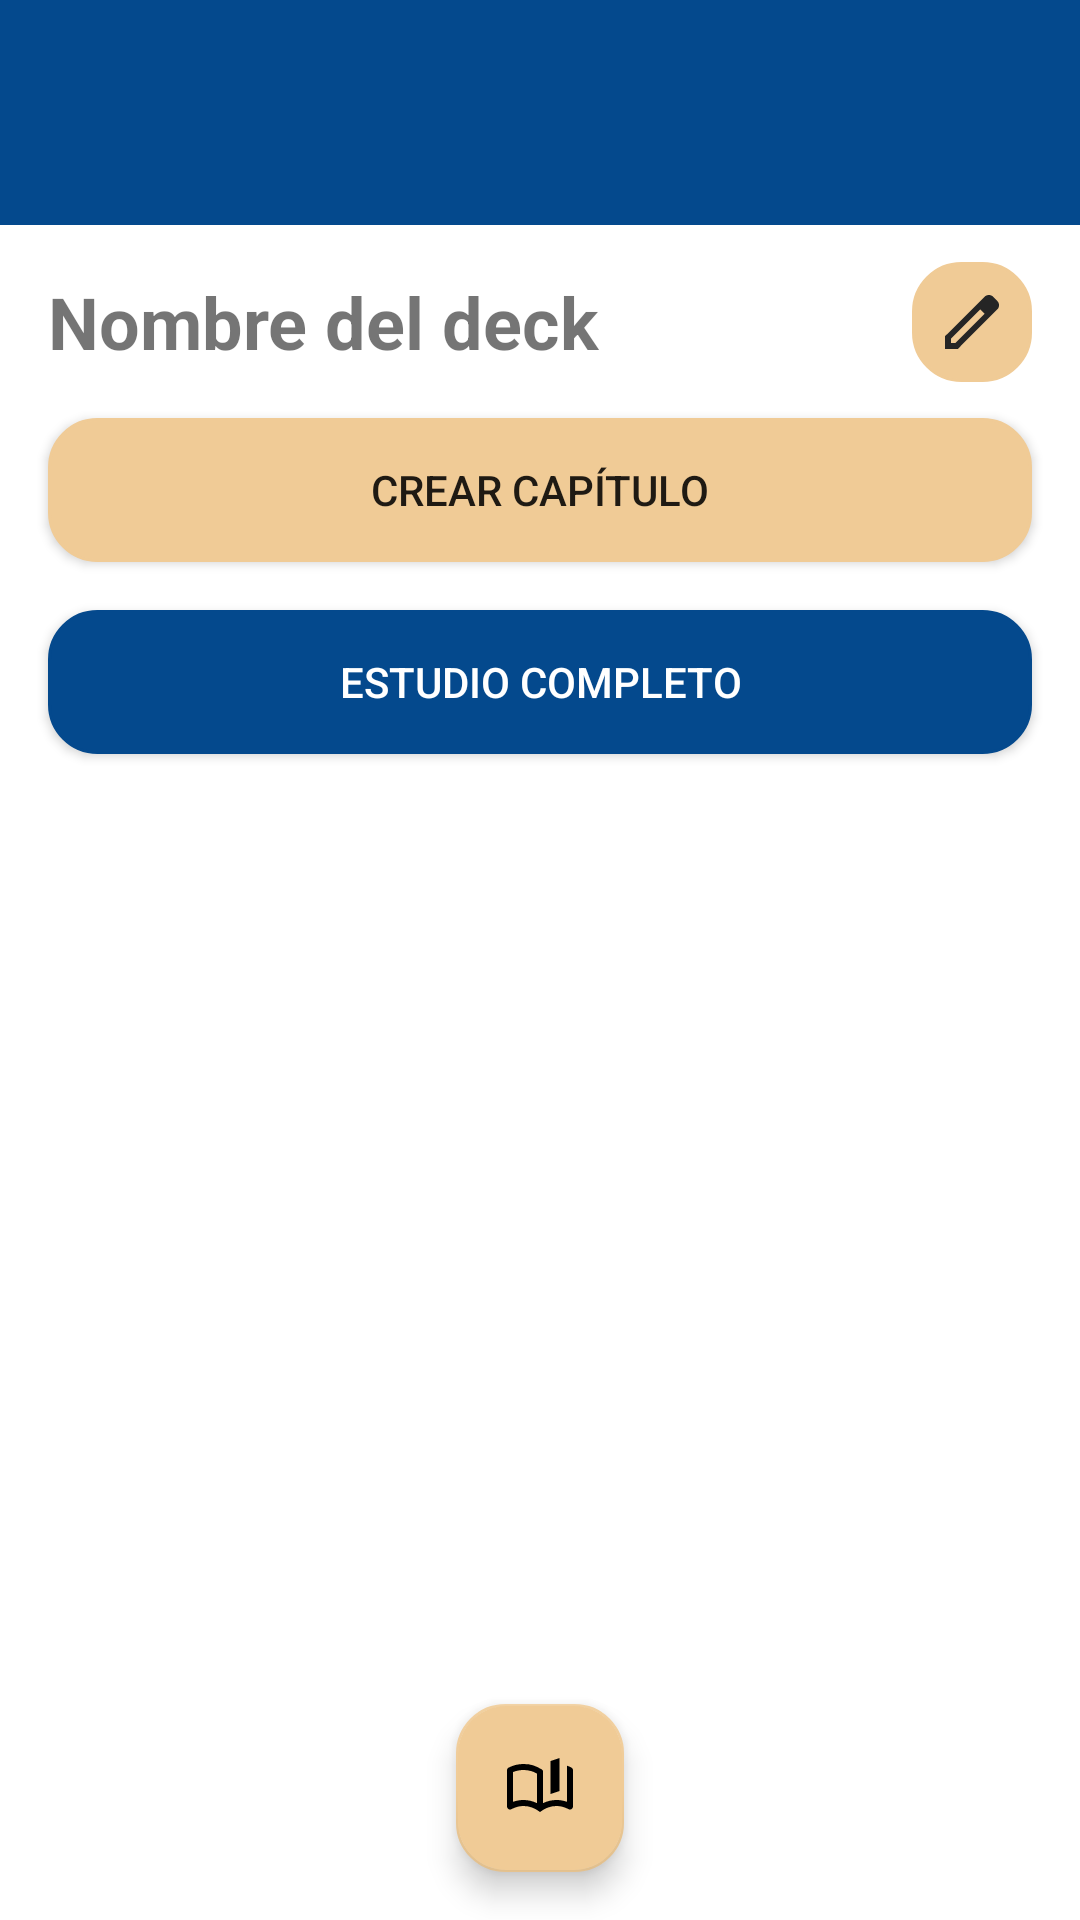

Reconstruct the res/layout file that produces this screen, plus the resources it refers to.
<!-- AndroidManifest.xml: application theme Theme.LabRatStudyCards -->
<!-- res/layout/chapter_activity.xml -->
<?xml version="1.0" encoding="utf-8"?>
<androidx.constraintlayout.widget.ConstraintLayout
    xmlns:android="http://schemas.android.com/apk/res/android"
    xmlns:app="http://schemas.android.com/apk/res-auto"
    android:layout_width="match_parent"
    android:layout_height="match_parent">

    <include
        android:id="@+id/toolbar"
        layout="@layout/toolbar"
        app:layout_constraintTop_toTopOf="parent"
        app:layout_constraintStart_toStartOf="parent"
        app:layout_constraintEnd_toEndOf="parent"
        />

    <TextView
        android:id="@+id/tvDeckTitle"
        android:layout_width="0dp"
        android:layout_height="wrap_content"
        android:layout_marginStart="16dp"
        android:layout_marginTop="16dp"
        android:text="Nombre del deck"
        android:textSize="24sp"
        android:textStyle="bold"
        app:layout_constraintTop_toBottomOf="@id/toolbar"
        app:layout_constraintStart_toStartOf="parent"
        app:layout_constraintEnd_toStartOf="@id/btnEditDeck"/>

    <ImageButton
        android:id="@+id/btnEditDeck"
        android:layout_width="40dp"
        android:layout_height="40dp"
        android:layout_marginEnd="16dp"
        android:background="@drawable/card_bg"
        android:src="@drawable/ic_edit_deck"
        android:contentDescription="Editar deck"
        app:layout_constraintTop_toTopOf="@id/tvDeckTitle"
        app:layout_constraintBottom_toBottomOf="@id/tvDeckTitle"
        app:layout_constraintEnd_toEndOf="parent"
        android:backgroundTint="@color/secondaryColor"
        />

    <androidx.appcompat.widget.AppCompatButton
        android:id="@+id/btnCreateChapter"
        android:layout_width="0dp"
        android:layout_height="wrap_content"
        android:text="Crear capítulo"
        android:layout_marginHorizontal="16dp"
        android:layout_marginTop="16dp"
        app:layout_constraintTop_toBottomOf="@id/tvDeckTitle"
        app:layout_constraintStart_toStartOf="parent"
        app:layout_constraintEnd_toEndOf="parent"
        android:background="@drawable/card_bg"
        android:backgroundTint="@color/secondaryColor"
        />

    <androidx.appcompat.widget.AppCompatButton
        android:id="@+id/btnStudyDeck"
        android:text="Estudio completo"
        android:layout_width="0dp"
        android:layout_height="wrap_content"
        android:textColor="@color/white"
        app:layout_constraintTop_toBottomOf="@id/btnCreateChapter"
        app:layout_constraintStart_toStartOf="parent"
        android:layout_marginTop="16dp"
        android:layout_marginHorizontal="16dp"
        app:layout_constraintEnd_toEndOf="parent"
        android:background="@drawable/card_bg"
        android:backgroundTint="@color/primaryColor"
        />

    <androidx.recyclerview.widget.RecyclerView
        android:id="@+id/recyclerChapters"
        android:layout_width="0dp"
        android:layout_height="0dp"
        app:layout_constraintTop_toBottomOf="@id/btnStudyDeck"
        app:layout_constraintBottom_toTopOf="@id/btnQuickStudy"
        app:layout_constraintStart_toStartOf="parent"
        app:layout_constraintEnd_toEndOf="parent"
        android:layout_marginHorizontal="16dp"
        android:layout_marginTop="12dp"
        />

    <com.google.android.material.floatingactionbutton.FloatingActionButton
        android:id="@+id/btnQuickStudy"
        android:layout_width="wrap_content"
        android:layout_height="wrap_content"
        android:layout_margin="16dp"
        android:contentDescription="Quick Study"
        android:src="@drawable/ic_temp_quick_study"
        app:layout_constraintBottom_toBottomOf="parent"
        app:layout_constraintStart_toStartOf="parent"
        app:layout_constraintEnd_toEndOf="parent"
        app:shapeAppearanceOverlay="@style/CustomFabShape"
        />

</androidx.constraintlayout.widget.ConstraintLayout>
<!-- res/layout/toolbar.xml (included above) -->
<?xml version="1.0" encoding="utf-8"?>
<androidx.appcompat.widget.Toolbar
    xmlns:android="http://schemas.android.com/apk/res/android"
    android:id="@+id/toolbar"
    android:layout_width="match_parent"
    android:layout_height="75dp"
    android:background="?attr/colorPrimary"
    android:theme="@style/ThemeOverlay.AppCompat.Dark.ActionBar"
    android:paddingVertical="14dp"
    />
<!-- resources referenced by this layout -->
<resources>
  <color name="primaryColor">#04498D</color>
  <color name="secondaryColor">#F0CB96</color>
  <color name="white">#FFFFFFFF</color>
  <!-- drawable card_bg (drawable) -->
  <?xml version="1.0" encoding="utf-8"?>
  <shape xmlns:android="http://schemas.android.com/apk/res/android">
      <solid android:color="#C8C8C8"/>
      <corners android:radius="16dp"/>
      <stroke android:width="1dp" android:color="#BFBFBF"/>
  </shape>
  <!-- drawable ic_edit_deck (drawable) -->
  <vector xmlns:android="http://schemas.android.com/apk/res/android" android:height="24dp" android:tint="#252525" android:viewportHeight="960" android:viewportWidth="960" android:width="24dp">
        
      <path android:fillColor="@android:color/white" android:pathData="M200,760L257,760L648,369L591,312L200,703L200,760ZM120,840L120,670L648,143Q660,132 674.5,126Q689,120 705,120Q721,120 736,126Q751,132 762,144L817,200Q829,211 834.5,226Q840,241 840,256Q840,272 834.5,286.5Q829,301 817,313L290,840L120,840ZM760,256L760,256L704,200L704,200L760,256ZM619,341L591,312L591,312L648,369L648,369L619,341Z"/>
      
  </vector>
  <!-- drawable ic_temp_quick_study (drawable) -->
  <vector xmlns:android="http://schemas.android.com/apk/res/android" android:height="24dp" android:tint="#252525" android:viewportHeight="960" android:viewportWidth="960" android:width="24dp">
        
      <path android:fillColor="@android:color/white" android:pathData="M440,682L440,288Q399,264 353,252Q307,240 260,240Q224,240 188.5,247Q153,254 120,268Q120,268 120,268Q120,268 120,268L120,664Q120,664 120,664Q120,664 120,664Q155,652 189.5,646Q224,640 260,640Q307,640 351.5,650.5Q396,661 440,682ZM480,800Q432,762 376,741Q320,720 260,720Q218,720 177.5,731Q137,742 100,762Q79,773 59.5,761Q40,749 40,726L40,244Q40,233 45.5,223Q51,213 62,208Q108,184 158,172Q208,160 260,160Q334,160 386,177Q438,194 498,229Q509,235 514.5,243Q520,251 520,264L520,682Q564,661 608.5,650.5Q653,640 700,640Q736,640 770.5,646Q805,652 840,664Q840,664 840,664Q840,664 840,664L840,183Q855,188 869.5,194Q884,200 898,208Q909,213 914.5,223Q920,233 920,244L920,726Q920,749 900.5,761Q881,773 860,762Q823,742 782.5,731Q742,720 700,720Q640,720 584,741Q528,762 480,800ZM620,560L620,120L740,80L740,520L620,560ZM280,461Q280,461 280,461Q280,461 280,461Q280,461 280,461Q280,461 280,461Q280,461 280,461Q280,461 280,461L280,461Q280,461 280,461Q280,461 280,461Q280,461 280,461Q280,461 280,461Q280,461 280,461Q280,461 280,461Z"/>
      
  </vector>
  <style name="CustomFabShape">
          <item name="cornerFamily">rounded</item>
          <item name="cornerSize">16dp</item>
      </style>
  <style name="Theme.LabRatStudyCards" parent="Theme.MaterialComponents.DayNight.NoActionBar">
          <item name="colorPrimary">@color/primaryColor</item>
          <item name="colorSecondary">@color/secondaryColor</item>
          <item name="android:colorBackground">@color/backgroundColor</item>
      </style>
  <color name="backgroundColor">#FFFFFFFF</color>
</resources>
